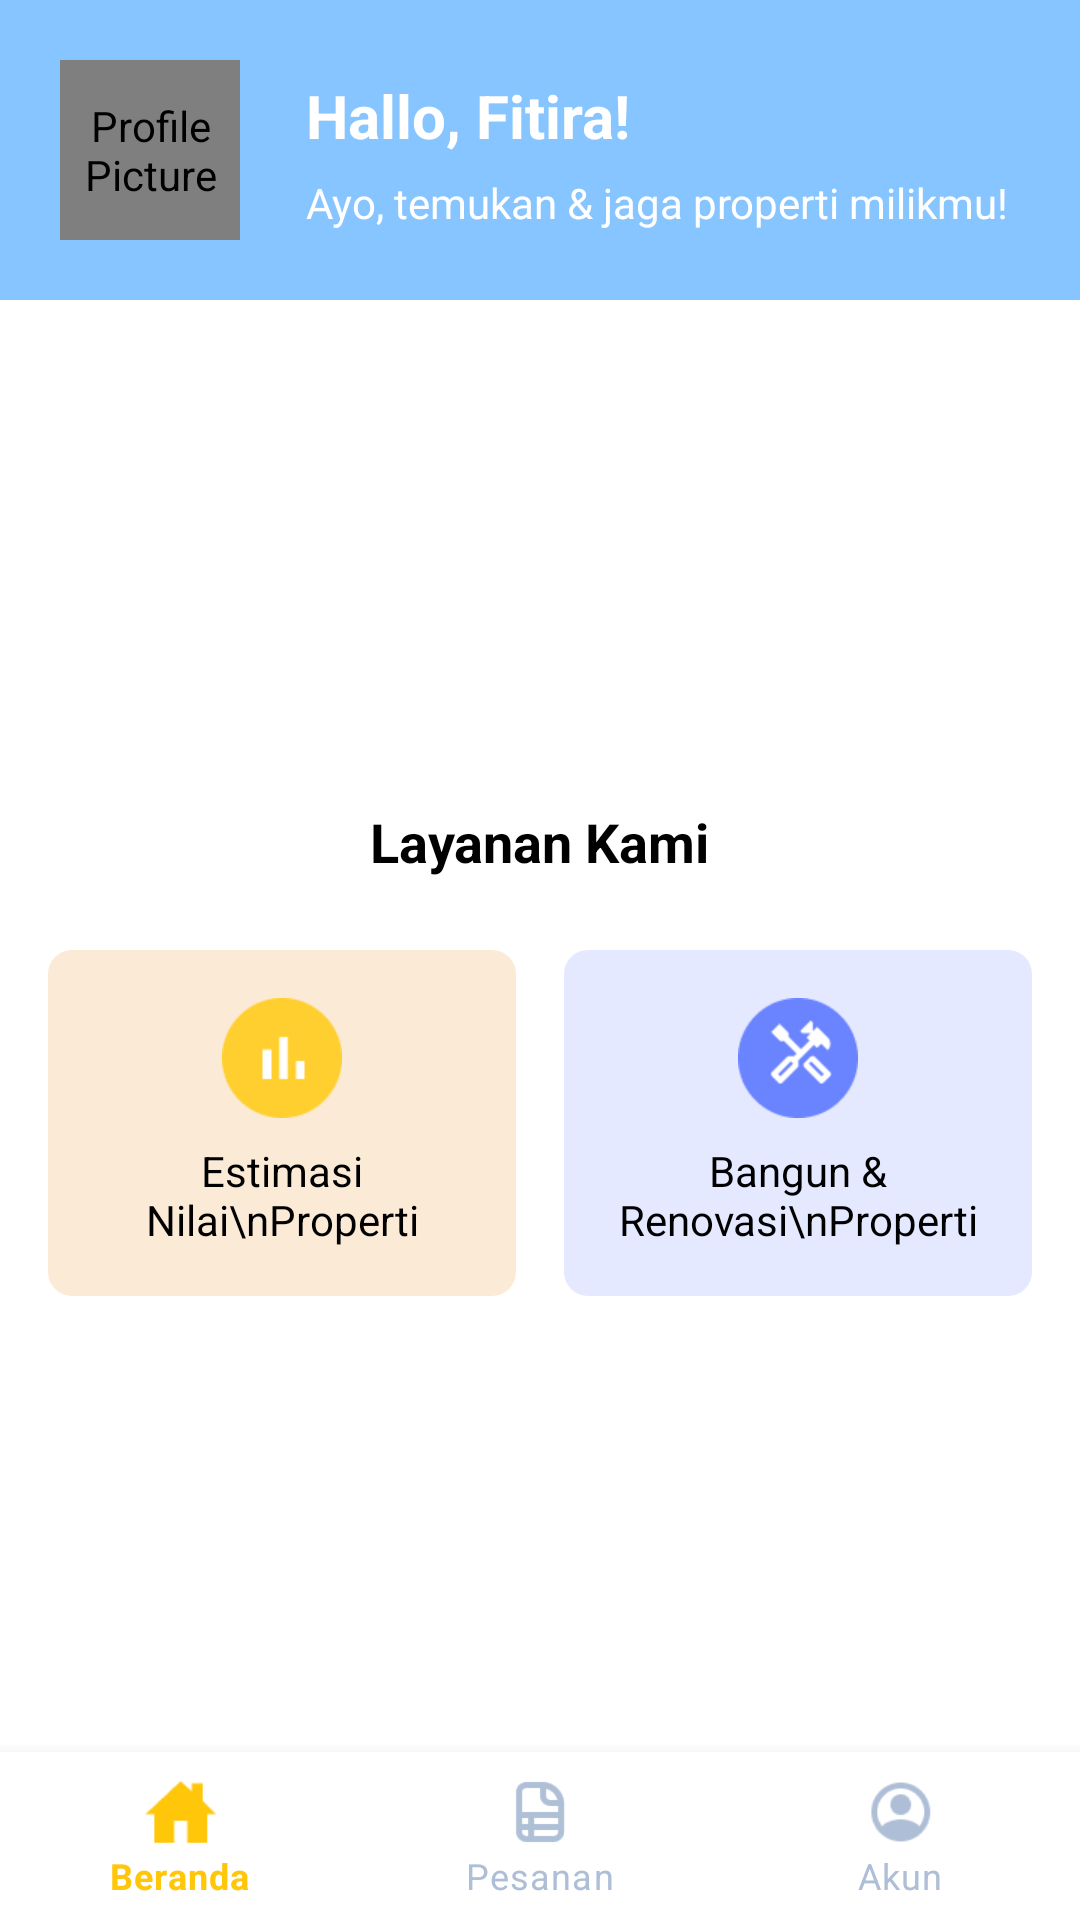

Android layout source for this screen:
<!-- AndroidManifest.xml: application theme AppTheme -->
<!-- res/layout/activity_home_page.xml -->
<androidx.constraintlayout.widget.ConstraintLayout xmlns:android="http://schemas.android.com/apk/res/android"
    xmlns:app="http://schemas.android.com/apk/res-auto"
    xmlns:tools="http://schemas.android.com/tools"
    android:layout_width="match_parent"
    android:layout_height="match_parent"
    tools:context=".ui.homepage.HomePageActivity">

    <RelativeLayout
        android:id="@+id/rl_header"
        android:layout_width="match_parent"
        android:layout_height="100dp"
        android:background="@color/backgroundColor"
        android:paddingHorizontal="20dp"
        app:layout_constraintStart_toStartOf="parent"
        app:layout_constraintEnd_toEndOf="parent"
        app:layout_constraintTop_toTopOf="parent">

        <com.entsh118.housespot.custom.CustomImageView
            android:id="@+id/iv_profile"
            android:layout_width="60dp"
            android:layout_height="60dp"
            android:layout_alignParentStart="true"
            android:layout_centerVertical="true"
            android:src="@drawable/ic_vendor"
            android:contentDescription="Profile Picture"
            android:padding="8dp" />

        <TextView
            android:id="@+id/tv_project_info"
            android:layout_width="wrap_content"
            android:layout_height="wrap_content"
            android:layout_below="@id/tv_greeting"
            android:layout_alignStart="@id/tv_greeting"
            android:layout_marginTop="6dp"
            android:text="Ayo, temukan &amp; jaga properti milikmu!"
            android:textColor="@android:color/white"
            android:textSize="14sp" />

        <TextView
            android:id="@+id/tv_greeting"
            android:layout_width="wrap_content"
            android:layout_height="wrap_content"
            android:layout_alignParentTop="true"
            android:layout_marginStart="22dp"
            android:layout_marginTop="25dp"
            android:layout_toEndOf="@id/iv_profile"
            android:text="Hallo, Fitira!"
            android:textColor="@android:color/white"
            android:textSize="20sp"
            android:textStyle="bold" />

    </RelativeLayout>

    
    <TextView
        android:id="@+id/services_label"
        android:layout_width="wrap_content"
        android:layout_height="wrap_content"
        android:layout_marginTop="16dp"
        android:text="Layanan Kami"
        android:textColor="@color/black"
        android:textSize="18sp"
        android:textStyle="bold"
        app:layout_constraintBottom_toTopOf="@id/services_section"
        app:layout_constraintVertical_chainStyle="packed"
        app:layout_constraintStart_toStartOf="parent"
        app:layout_constraintEnd_toEndOf="parent"
        app:layout_constraintTop_toBottomOf="@id/rl_header"
        android:layout_marginStart="16dp"
        android:layout_marginBottom="16dp"
        android:layout_marginEnd="16dp" />

    <LinearLayout
        android:id="@+id/services_section"
        android:layout_width="0dp"
        android:layout_height="wrap_content"
        android:orientation="horizontal"
        android:layout_marginTop="8dp"
        app:layout_constraintStart_toStartOf="parent"
        app:layout_constraintEnd_toEndOf="parent"
        app:layout_constraintTop_toBottomOf="@id/services_label"
        app:layout_constraintBottom_toTopOf="@id/bottom_navigation"
        android:paddingStart="16dp"
        android:paddingEnd="16dp"
        android:gravity="center">

        <LinearLayout
            android:id="@+id/ll_estimasi_harga"
            android:layout_width="0dp"
            android:layout_height="wrap_content"
            android:layout_weight="1"
            android:orientation="vertical"
            android:background="@drawable/service_background"
            android:padding="16dp"
            android:layout_marginEnd="8dp">

            <ImageView
                android:layout_width="40dp"
                android:layout_height="40dp"
                android:layout_gravity="center"
                android:src="@drawable/ic_estimate_value" />

            <TextView
                android:layout_width="wrap_content"
                android:layout_height="wrap_content"
                android:layout_gravity="center"
                android:textAlignment="center"
                android:text="Estimasi Nilai\nProperti"
                android:textSize="14sp"
                android:textColor="@android:color/black"
                android:layout_marginTop="8dp" />
        </LinearLayout>

        <LinearLayout
            android:id="@+id/revovasi_service_button"
            android:layout_width="0dp"
            android:layout_height="wrap_content"
            android:layout_weight="1"
            android:orientation="vertical"
            android:background="@drawable/renovasi_service_background"
            android:padding="16dp"
            android:layout_marginStart="8dp">

            <ImageView
                android:layout_width="40dp"
                android:layout_height="40dp"
                android:layout_gravity="center"
                android:src="@drawable/ic_renovation" />

            <TextView
                android:layout_width="wrap_content"
                android:layout_height="wrap_content"
                android:layout_gravity="center"
                android:textAlignment="center"
                android:text="Bangun &amp; Renovasi\nProperti"
                android:textSize="14sp"
                android:textColor="@android:color/black"
                android:layout_marginTop="8dp" />
        </LinearLayout>
    </LinearLayout>

    
    <TextView
        android:visibility="gone"
        android:id="@+id/recommendations_label"
        android:layout_width="wrap_content"
        android:layout_height="wrap_content"
        android:layout_marginTop="16dp"
        android:text="Rekomendasi Jasa"
        android:textColor="@color/black"
        android:textSize="18sp"
        android:textStyle="bold"
        app:layout_constraintStart_toStartOf="parent"
        app:layout_constraintTop_toBottomOf="@id/services_section"
        android:layout_marginStart="16dp" />

    <androidx.recyclerview.widget.RecyclerView
        android:visibility="gone"
        android:id="@+id/recommendations_recyclerview"
        android:layout_width="0dp"
        android:layout_height="0dp"
        android:layout_marginTop="8dp"
        app:layout_constraintStart_toStartOf="parent"
        app:layout_constraintEnd_toEndOf="parent"
        app:layout_constraintTop_toBottomOf="@id/recommendations_label"
        app:layout_constraintBottom_toTopOf="@id/bottom_navigation" />

    <com.google.android.material.bottomnavigation.BottomNavigationView
        android:id="@+id/bottom_navigation"
        android:layout_width="match_parent"
        android:layout_height="wrap_content"
        app:itemIconTint="@color/nav_item_color"
        app:itemTextColor="@color/nav_item_color"
        app:menu="@menu/bottom_nav_menu"
        app:layout_constraintBottom_toBottomOf="parent" />

</androidx.constraintlayout.widget.ConstraintLayout>
<!-- resources referenced by this layout -->
<resources>
  <color name="backgroundColor">#FF86C5FF</color>
  <color name="black">#FF000000</color>
  <!-- drawable ic_estimate_value: png bitmap (drawable, 1036 bytes) -->
  <!-- drawable ic_renovation: png bitmap (drawable, 1447 bytes) -->
  <!-- drawable ic_vendor: png bitmap (drawable, 7046 bytes) -->
  <!-- drawable renovasi_service_background (drawable) -->
  <?xml version="1.0" encoding="utf-8"?>
  <shape xmlns:android="http://schemas.android.com/apk/res/android">
      <solid android:color="#337C92FF"/> 
      <corners android:radius="8dp" /> 
      <padding
          android:left="8dp"
          android:top="8dp"
          android:right="8dp"
          android:bottom="8dp" />
      <elevation android:elevation="4dp" /> 
  </shape>
  <!-- drawable service_background (drawable) -->
  <?xml version="1.0" encoding="utf-8"?>
  <shape xmlns:android="http://schemas.android.com/apk/res/android">
      <solid android:color="#33EA9A33"/> 
      <corners android:radius="8dp" /> 
      <padding
          android:left="8dp"
          android:top="8dp"
          android:right="8dp"
          android:bottom="8dp" />
      <elevation android:elevation="4dp" /> 
  </shape>
  <style name="AppTheme" parent="Theme.MaterialComponents.Light.NoActionBar">
          <item name="colorPrimary">#86C5FF</item>
          <item name="colorPrimaryDark">#4682B4</item>
          <item name="colorAccent">#FFD700</item>
          <item name="android:textColor">#FFFFFF</item>
      </style>
</resources>
